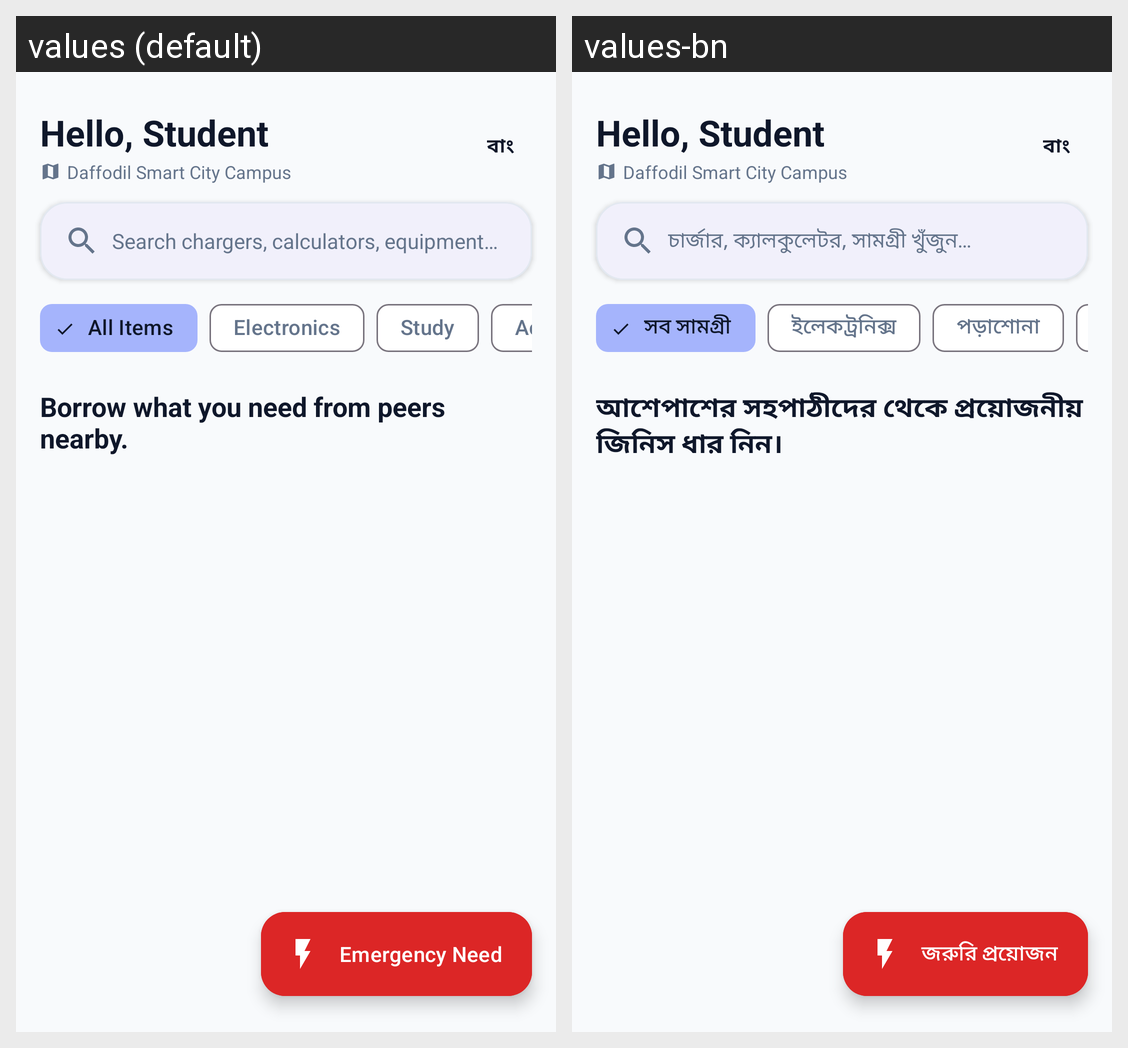

This grid shows one Android layout under two languages. Give, for every string resource on the screen, its name, the default text and each shown locale's text.
Android screen res/layout/fragment_home.xml rendered under 2 locales, left to right: values (default), values-bn. Device: Nexus 5 (rendered at 1080×1920; each locale shown at half size, 540×960, under a caption strip naming it); theme Theme.BorrowBox.
Strings drawn on this screen, with the default value and each locale's value (text and hints the layout hard-codes, and strings that could not be matched under every locale, appear in the picture but are not listed):

home_search_hint
  values: Search chargers, calculators, equipment…
  values-bn: চার্জার, ক্যালকুলেটর, সামগ্রী খুঁজুন…

category_all
  values: All Items
  values-bn: সব সামগ্রী

category_electronics
  values: Electronics
  values-bn: ইলেকট্রনিক্স

category_study
  values: Study
  values-bn: পড়াশোনা

tagline_discover
  values: Borrow what you need from peers nearby.
  values-bn: আশেপাশের সহপাঠীদের থেকে প্রয়োজনীয় জিনিস ধার নিন।

home_urgent_fab
  values: Emergency Need
  values-bn: জরুরি প্রয়োজন
